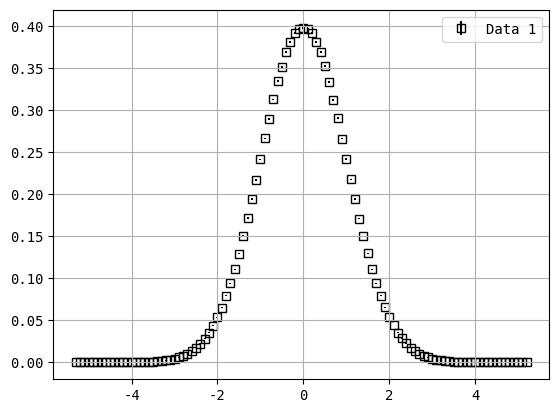

Write the Python code that produced this figure.
import numpy as np
import scipy.stats as stats
from scipy.interpolate import PchipInterpolator
import matplotlib.pyplot as plt


class Histogram:
    def __init__(self, sample, bin_size, confidence_level=0.95):
        self.sample = sample
        self.bin_size = bin_size
        self.confidence_level = confidence_level
        self.bins = int((np.amax(sample) - np.amin(sample)) // bin_size + 1)
        self.__min = np.amin(sample) // bin_size - 1
        self.__shift = self.__min * bin_size + bin_size / 2
        self.__shifted_sample = sample - self.__shift
        self._x, self._y = self.__bin(self.__shifted_sample, bin_size, self.bins)

    def __bin(self, sample, bin_size, bins):
        assert bin_size > 0
        assert bins > 0
        assert type(bins) == int
        assert type(bin_size) in [int, float]

        x = np.linspace(0, bins * bin_size, bins + 1, endpoint=True)
        y = np.zeros(bins + 1)

        for s in sample:
            index = int((s // bin_size))
            if index >= bins:  # Ensure index is within bounds
                index = bins - 1
            y[index] += 1

        return x, y

    @property
    def x(self):
        return self._x + self.__shift + self.bin_size / 2

    @property
    def y(self):
        return self._y / (np.sum(self._y) * self.bin_size)
    
    @property
    def e(self):
        return self.error_estimate(self._y) / (np.sum(self._y) * self.bin_size)
                                       
    @property
    def counts(self):
        return self._y

    @property
    def counts_error(self):
        return self.error_estimate(self._y)
    
    def poisson_confidence_interval(self, k):
        alpha = 1 - self.confidence_level
        lower_bound = 0.5 * stats.chi2.ppf(alpha / 2, 2 * k)
        upper_bound = 0.5 * stats.chi2.ppf(1 - alpha / 2, 2 * (k + 1))
        
        if type(k) == np.ndarray:
            lower_bound[k == 0] = 0
        return lower_bound, upper_bound
    
    def error_estimate(self, k):
        lower_bound, upper_bound = self.poisson_confidence_interval(k)
        return (upper_bound - lower_bound) / 2
    
    def FWHM(self, resolution):
        y = PchipInterpolator(self.x, self.y)

        max_value = np.amax(self.y)
        half_max = max_value / 2

        peak_x = self.x[np.argmax(self.y)]

        min_x = np.amin(self.x)
        max_x = np.amax(self.x)

        left = bisection(self.x, y, half_max, resolution, min_x, peak_x)
        right = bisection(self.x, y, half_max, resolution, peak_x, max_x)

        return np.abs(right - left)
    
    def plot(self, **kwargs):
        
        x = self.x if 'x' not in kwargs else kwargs.pop('x')
        
        plt.rcParams["font.family"] = "monospace"
        plt.errorbar(x=self.x, 
                     y=self.y, 
                     yerr=self.e, 
                     fmt="s", 
                     color='black' if "color" not in kwargs else kwargs.pop("color"), 
                     zorder=1 if "zorder" not in kwargs else kwargs.pop("zorder"),
                     markerfacecolor='none' if "markerfacecolor" not in kwargs else kwargs.pop("markerfacecolor"),
                     label="Data" if "label" not in kwargs else kwargs.pop("label"))
        plt.grid(True)
        
    def show(self):
        plt.legend()
        plt.show()
        
def bisection(x, y, value, tolerance, left, right):
    assert len(x) > 1
    assert tolerance > 0

    if right - left <= tolerance:
        return (left + right) / 2

    mid = (left + right) / 2

    if y(mid) < value < y(right) or y(mid) > value > y(right):
        return bisection(x, y, value, tolerance, mid, right)
    else:
        return bisection(x, y, value, tolerance, left, mid)


if __name__ == '__main__':
    sample = np.random.normal(0, 1, 10000000)
    hist = Histogram(sample, 0.1)
    hist.plot(label='Data 1')
    hist.show()
    print(hist.FWHM(1e-5))
